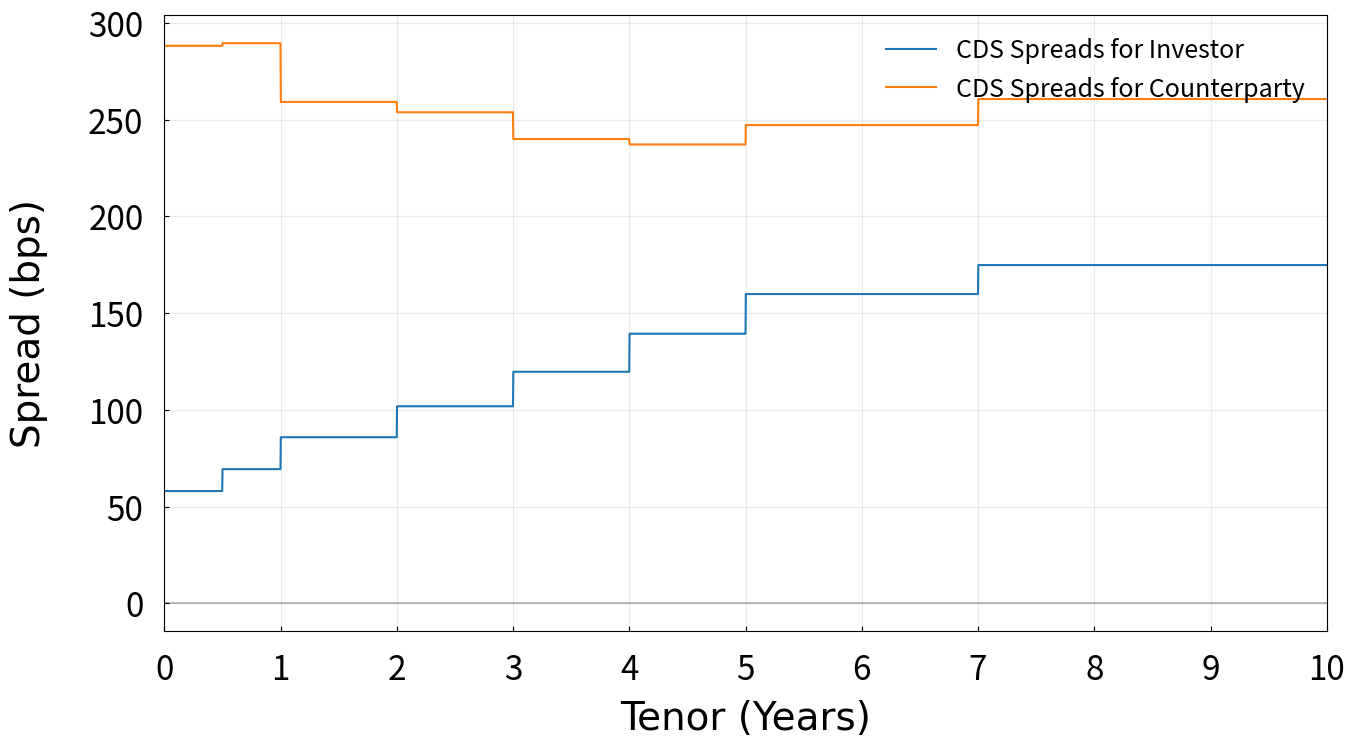

Python code for this plot: (Note: this script raises an exception after producing the figure.)
import numpy as np
import seaborn as sns
import matplotlib.pyplot as plt
from scipy.optimize import curve_fit
from scipy import interpolate
from scipy.integrate import quad
# timeStamp  = np.array([0, 180,360,720,1080,1440,1800,2520,3600,5400,7200,10800])/365 #Article time stamp
timeStamp = np.array([0.5,1,2,3,4,5,7,10])
CDSspreadI = np.array([34.8,  41.6 ,  51.5,  61.1,  71.8,  83.6,  95.9, 104.9])/10000 #Danske Bank CDS
CDSspreadC = np.array([172.9, 173.7, 155.5, 152.3, 144.0, 142.3, 148.3, 156.4])/10000 #Deutche Bank CDS
# CDSspreadI = np.array([80,91,105,125,146,163,181,200,216,219,222,227])/10000 # From Article
# CDSspreadC = np.array([20,24,29,48,72,99,126,159,183,195,202,213])/10000 # From Article
R = 0.4
l = 0.03

# lI = lambda x: CDSspreadI[np.where(timeStamp > x )][0]*x/(1-R)
# lC = lambda x: CDSspreadC[np.where(timeStamp > x )][0]*x/(1-R)

# SI = interpolate.interp1d(timeStamp, np.exp(-CDSspreadI*timeStamp/(1-R)), fill_value='extrapolate')
# SC = interpolate.interp1d(timeStamp, np.exp(-CDSspreadC*timeStamp/(1-R)), fill_value='extrapolate')


def lI(t):
        if any(timeStamp>=t):
            return CDSspreadI[np.where(timeStamp >= t )][0]/(1-R)
        else:
            return CDSspreadI[-1]/(1-R)
    
def lC(t):
        if any(timeStamp>=t):
            return CDSspreadC[np.where(timeStamp >= t )][0]/(1-R)
        else:
            return CDSspreadC[-1]/(1-R)
        
def SI(t):
    # return np.exp(-quad(lambda x: lI(x), 0, t)[0])
    return np.exp(-lI(t)*t)

def SC(t):
    # return np.exp(-quad(lambda x: lC(x), 0, t)[0])
    return np.exp(-lC(t)*t)

def QI(t):
    return 1-SI(t)

def QC(t):
    return 1-SC(t)


def CVA(time, dt,PE):
    sum = 0
    for i in range(1,len(time)):
        sum += PE[i]*SI(time[i])*(QC(time[i])-QC(time[i-1]))
    return -sum
def DVA(time, dt, NE):
    sum = 0
    for i in range(1,len(time)):
        sum += NE[i]*SC(time[i])*(QI(time[i])-QI(time[i-1]))
    return -sum

def FCA(time, PE, s):
    sum = 0
    for i in range(1,len(time)):
        sum += s*SI(time[i])*SC(time[i])*PE[i]*(time[i]-time[i-1])
    return -sum

def FBA(time, NE, s):
    sum = 0
    for i in range(1,len(time)):
        sum += s*SI(time[i])*SC(time[i])*NE[i]*(time[i]-time[i-1])
    return -sum


fig, ax = plt.subplots()
fig.set_size_inches(15,8)
sns.lineplot(x=np.arange(0, 10, 1/365), y=[lI(t)*10000 for t in np.arange(0, 10, 1/365)], label='CDS Spreads for Investor')
sns.lineplot(x=np.arange(0, 10, 1/365), y=[lC(t)*10000 for t in np.arange(0, 10, 1/365)], label='CDS Spreads for Counterparty')
ax.set_xlabel('Tenor (Years)', fontname="Times New Roman", fontsize = 28)
ax.set_ylabel('Spread (bps)', fontname="Times New Roman", fontsize = 28)
ax.tick_params(axis='x', direction='in', right = 'True', labelsize = 24, pad = 15)
ax.tick_params(axis='y', direction='in', top = 'True', labelsize = 24, pad = 15)
ax.axhline(y=0, color='k', alpha = 0.25)
plt.grid(alpha = 0.25)
plt.xticks(np.arange(0, 16, 1))
plt.xlim(0,10)
ax.xaxis.set_label_coords(0.5, -0.11)
ax.yaxis.set_label_coords(-0.1, 0.5)
plt.legend(frameon = False, fontsize = 18, loc='upper right')
plt.savefig(f'./Graphs/CDS_Spreads.png', bbox_inches='tight')



fig, ax = plt.subplots()
fig.set_size_inches(15,8)
sns.lineplot(x=np.arange(0, 10, 1/365), y=[QI(t)*100 for t in np.arange(0, 10, 1/365)], label='Default probability for Investor')
sns.lineplot(x=np.arange(0, 10, 1/365), y=[QC(t)*100 for t in np.arange(0, 10, 1/365)], label='Default probability for Counterpart')
ax.set_xlabel('Time (Years)', fontname="Times New Roman", fontsize = 28)
ax.set_ylabel('Default probability (%)', fontname="Times New Roman", fontsize = 28)
ax.tick_params(axis='x', direction='in', right = 'True', labelsize = 24, pad = 15)
ax.tick_params(axis='y', direction='in', top = 'True', labelsize = 24, pad = 15)
ax.axhline(y=0, color='k', alpha = 0.25)
plt.grid(alpha = 0.25)
plt.xlim(0,10)
plt.xticks(np.arange(0, 11, 1))
ax.xaxis.set_label_coords(0.5, -0.11)
ax.yaxis.set_label_coords(-0.1, 0.5)
plt.legend(frameon = False, fontsize = 18, loc='upper right')
plt.savefig(f'./Graphs/Default Probability.png', bbox_inches='tight')